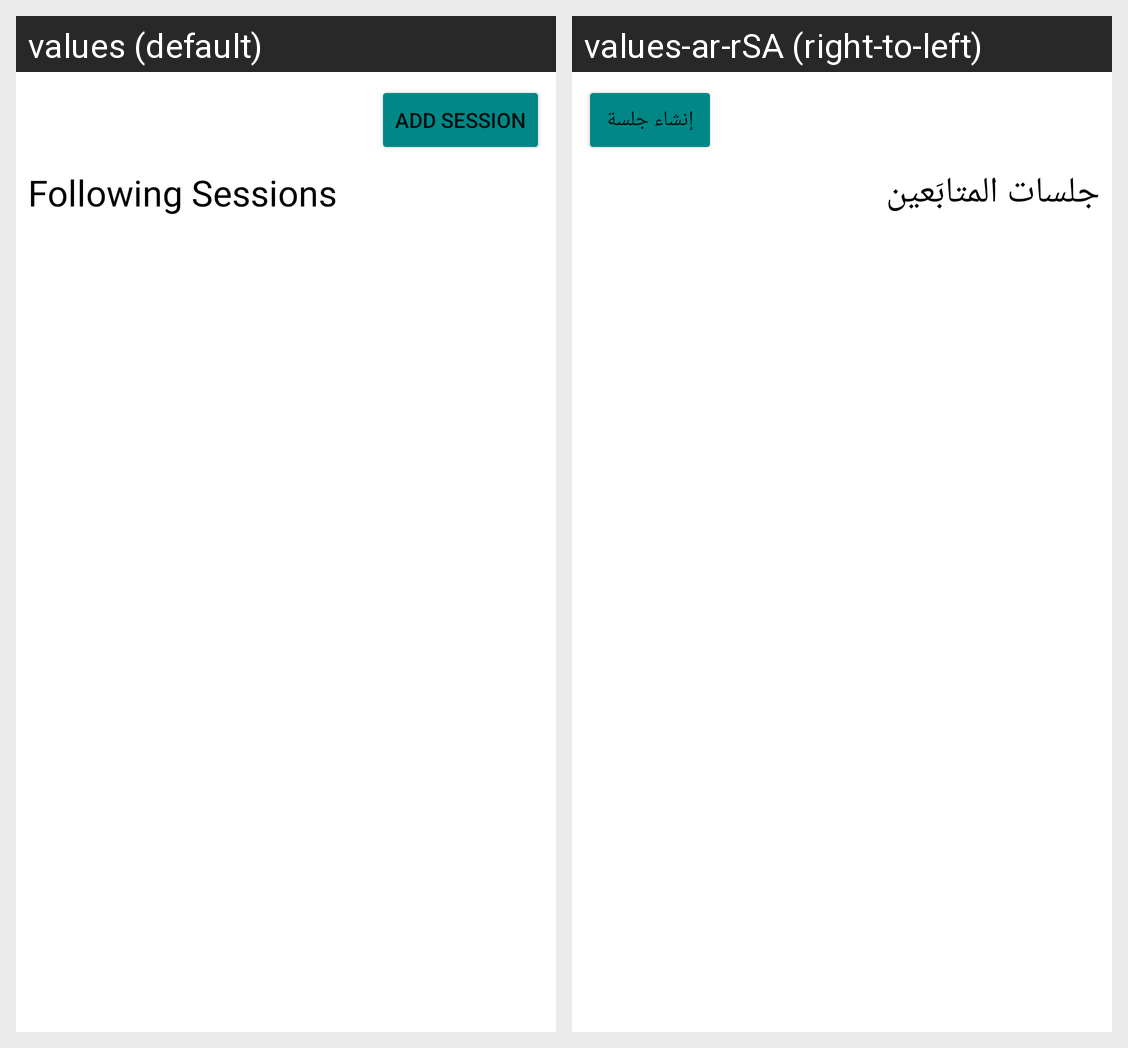

The Android screen above is rendered under two locales of the same app. Produce the string resources it draws, with the default and per-locale values.
Android screen res/layout/fragment_home.xml rendered under 2 locales, left to right: values (default), values-ar-rSA (right-to-left). Device: Nexus 5 (rendered at 1080×1920; each locale shown at half size, 540×960, under a caption strip naming it); theme Theme.HawyApp.
Strings drawn on this screen, with the default value and each locale's value (text and hints the layout hard-codes, and strings that could not be matched under every locale, appear in the picture but are not listed):

add_session
  values: Add Session
  values-ar-rSA: إنشاء جلسة

following_sessions
  values: Following Sessions
  values-ar-rSA: جلسات المتابَعين
